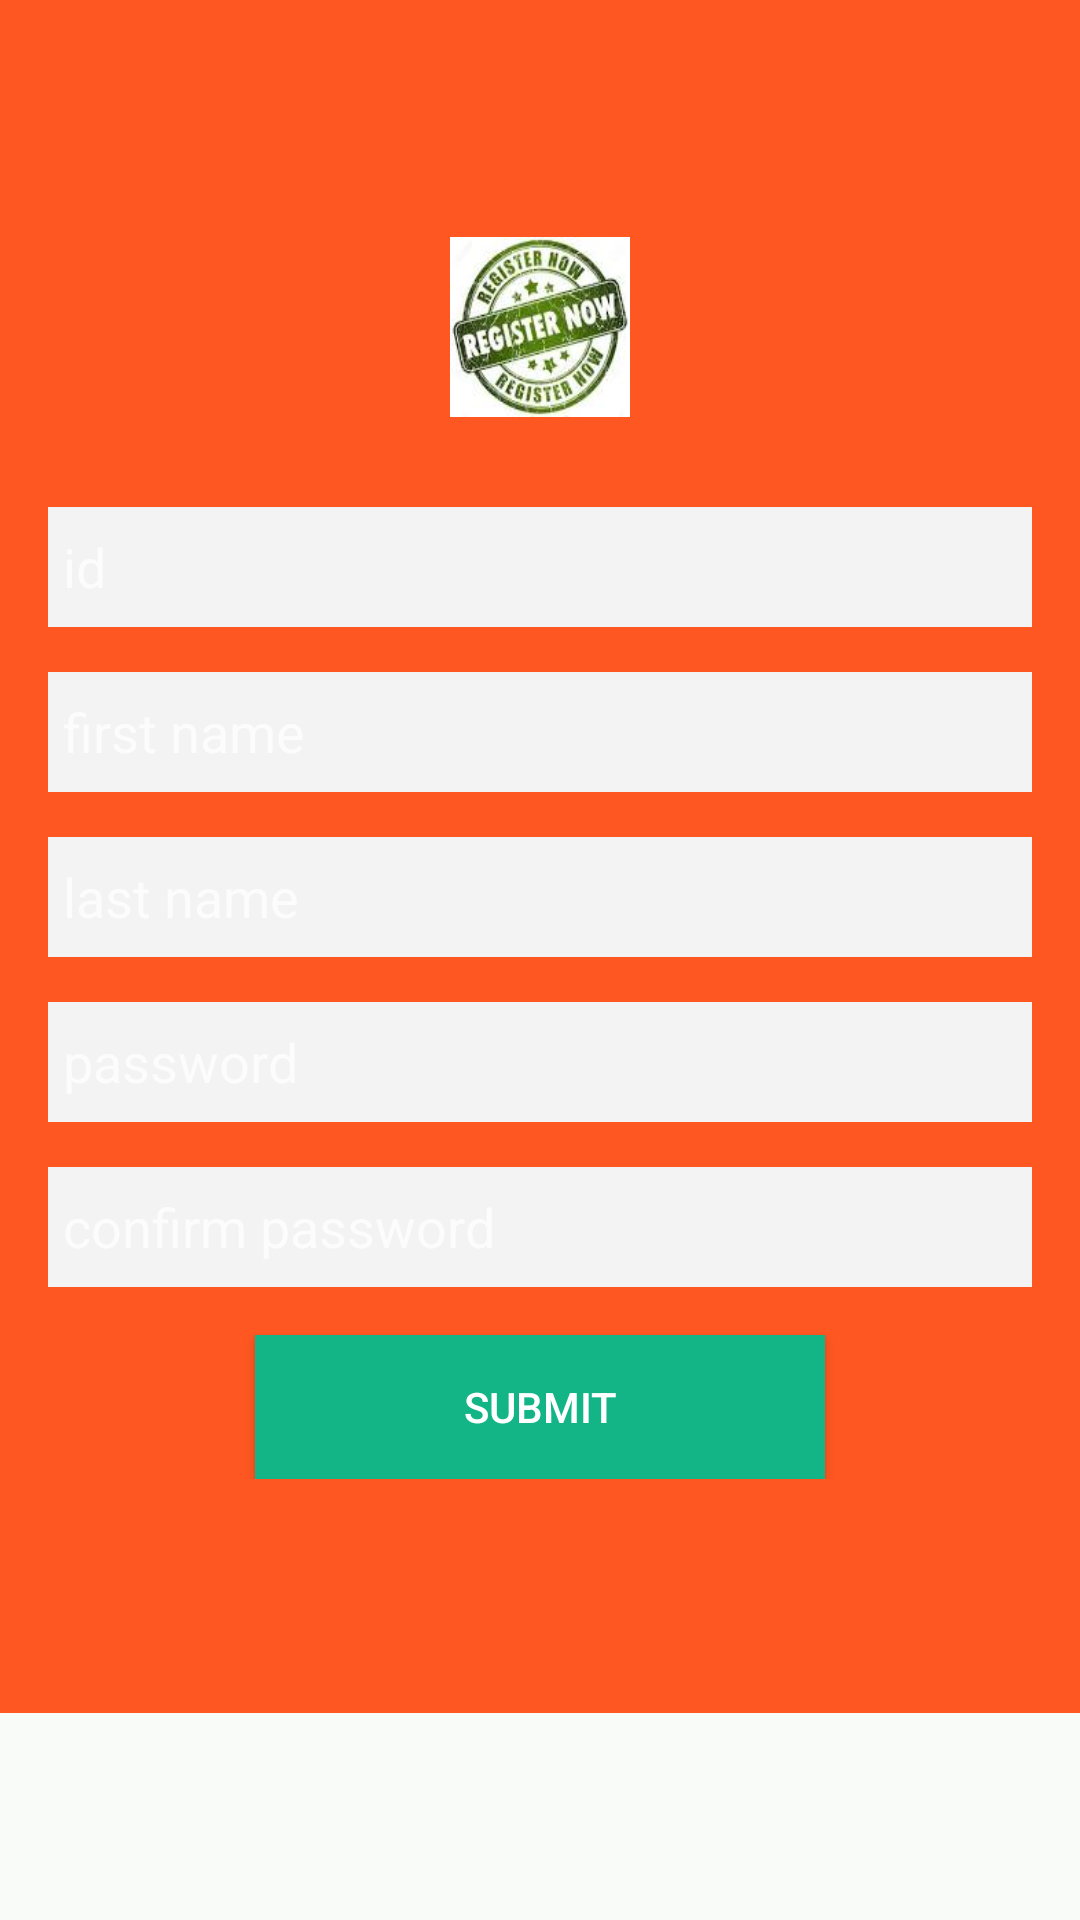

Layout XML and referenced resources for this Android screen:
<!-- AndroidManifest.xml: application theme AppTheme -->
<!-- res/layout/activity_signup_activity.xml -->
<ScrollView
    xmlns:android="http://schemas.android.com/apk/res/android"
    xmlns:tools="http://schemas.android.com/tools"
    android:id="@+id/scrollView1"
    android:layout_width="fill_parent"
    android:layout_height="fill_parent" >
    <LinearLayout
        android:layout_width="fill_parent"
        android:layout_height="fill_parent"
        android:background="@color/colorPrimary"
        android:orientation="vertical"
        >
        <LinearLayout
            android:layout_width="fill_parent"
            android:layout_height="48dp"
            android:background="@color/colorPrimary"
            android:orientation="horizontal"
            android:layout_alignParentTop="true">





            <LinearLayout
                android:layout_width="fill_parent"
                android:layout_height="48dp"
                android:gravity="right"
                android:orientation="horizontal" >


            </LinearLayout>
        </LinearLayout>


        <LinearLayout android:layout_width="fill_parent"
            android:layout_height="match_parent"
            android:layout_marginLeft="16dp"
            android:layout_marginTop="16dp"
            android:layout_marginRight="16dp"
            android:layout_marginBottom="30dp"
            android:orientation="vertical"
            android:background="@color/colorPrimary"
            android:weightSum="1">

            <ImageView android:layout_width="60dp"
                android:layout_height="60dp"
                android:background="@drawable/dp"
                android:layout_marginTop="15dp"
                android:layout_gravity="center_horizontal"/>

            <EditText android:layout_width="fill_parent"
                android:layout_height="40dp"
                android:hint="id"
                android:inputType="text"
                android:background="#f3f3f3"
                android:paddingLeft="5dp"
                android:textColor="@color/colorPrimaryDark"
                android:layout_marginTop="30dp"
                android:id="@+id/uid"/>
            <EditText android:layout_width="fill_parent"
                android:layout_height="40dp"
                android:hint="first name"
                android:background="#f3f3f3"
                android:paddingLeft="5dp"
                android:layout_marginTop="15dp"
                android:textColor="@color/colorPrimaryDark"
                android:id="@+id/fname"
                android:inputType="text"/>
            <EditText android:layout_width="fill_parent"
                android:layout_height="40dp"
                android:hint="last name"
                android:background="#f3f3f3"
                android:paddingLeft="5dp"
                android:layout_marginTop="15dp"
                android:textColor="@color/colorPrimaryDark"
                android:id="@+id/lname"
                android:inputType="text"/>
            <EditText android:layout_width="fill_parent"
                android:layout_height="40dp"
                android:hint="password"
                android:background="#f3f3f3"
                android:paddingLeft="5dp"
                android:layout_marginTop="15dp"
                android:inputType="textPassword"
                android:textColor="@color/colorPrimaryDark"
                android:id="@+id/password"

                />
            <EditText android:layout_width="fill_parent"
                android:layout_height="40dp"
                android:hint="confirm password"
                android:background="#f3f3f3"
                android:paddingLeft="5dp"
                android:inputType="textPassword"
                android:layout_marginTop="15dp"
                android:textColor="@color/colorPrimaryDark"
                android:id="@+id/confpassword"/>

            <Button android:layout_width="190dp"
                android:layout_height="wrap_content"
                android:layout_gravity="center_horizontal"
                android:layout_marginTop="16dp"
                android:text="submit"
                android:textColor="#fff"
                android:background="#13b586"
                android:id="@+id/register"/>

        </LinearLayout>

        <LinearLayout android:layout_width="fill_parent"
            android:layout_height="48dp"
            android:background="@color/colorPrimary"
            android:orientation="horizontal"
            android:layout_alignParentTop="true">
            >




        </LinearLayout>


    </LinearLayout>



</ScrollView>
<!-- resources referenced by this layout -->
<resources>
  <color name="colorPrimary">#ff5722</color>
  <color name="colorPrimaryDark">#fb1f23</color>
  <!-- drawable dp: jpg bitmap (drawable, 5825 bytes) -->
  <style name="AppTheme" parent="Theme.AppCompat.NoActionBar">
          
          <item name="colorPrimary">@color/clover_green</item>
          <item name="colorAccent">@color/accent_material_dark</item>
          <item name="android:colorBackground">@color/background_material_dark</item>
      </style>
  <color name="clover_green">#3EA055</color>
  <color name="accent_material_dark">#3a2ee2</color>
  <color name="background_material_dark">#f8fbf8</color>
</resources>
